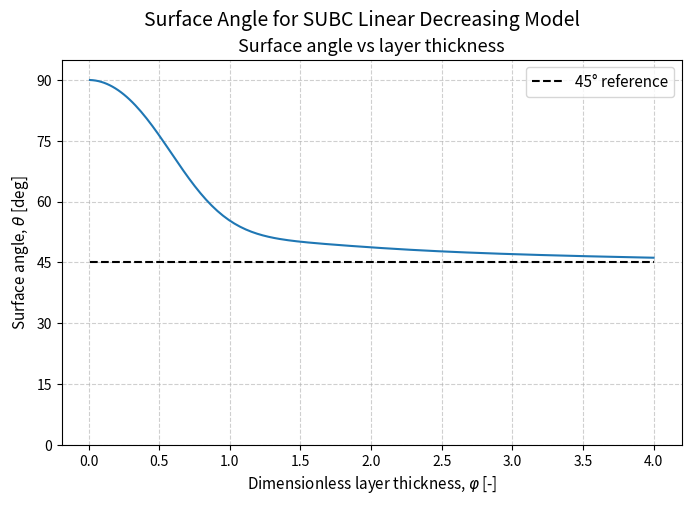

Python code for this plot: (Note: this script raises an exception after producing the figure.)
"""
Created on Mon May  4 07:53:05 2026

@author: fredrik
"""

import numpy as np
from scipy.integrate import solve_bvp
import matplotlib.pyplot as plt


# -------------------------
# PARAMETERS
# -------------------------
u0 = 10.0
f = 1e-4


# -------------------------
# ν(z)
# -------------------------
min_viscosity = 1e-13
def nu_decreasing(z, epsilon=min_viscosity):
    return (1 - z) + epsilon

# -------------------------
# SOLVER
# -------------------------
def solve_profile(phi, epsilon=min_viscosity):
    z = np.linspace(0, 1, 300)

    def fun(z, Y):
        Fx, Fpx, Fy, Fpy = Y
        nu = nu_decreasing(z, epsilon)
        return np.vstack([
            Fpx,
            -2*phi**2*Fy / nu,
            Fpy,
            2*phi**2*Fx / nu
        ])

    def bc(Y0, Y1):
        return np.array([
            Y1[0],      # Fx(0) = 0
            Y1[2],      # Fy(0) = 0
            Y0[1],      # Fx'(0) = 0
            Y0[3] + f*u0,  # Fy'(0) = -f*u0
        ])

    # Classical Ekman solution as initial guess
    nu0 = nu_decreasing(0.5)
    h_Ek = np.sqrt(2 * nu0 / f)
    Fx_guess = (nu0 * u0 / h_Ek) * np.exp(-z / h_Ek) * np.cos(z / h_Ek)
    Fy_guess = -(nu0 * u0 / h_Ek) * np.exp(-z / h_Ek) * np.sin(z / h_Ek)
    Fpx_guess = (nu0 * u0 / h_Ek**2) * np.exp(-z / h_Ek) * (-np.cos(z / h_Ek) - np.sin(z / h_Ek))
    Fpy_guess = (nu0 * u0 / h_Ek**2) * np.exp(-z / h_Ek) * (-np.sin(z / h_Ek) + np.cos(z / h_Ek))
    
    Y_init = np.vstack([
        Fx_guess,
        Fpx_guess,
        Fy_guess,
        Fpy_guess
    ])


    sol = solve_bvp(fun, bc, z, Y_init)
    return sol.x, sol.y

# -------------------------
# ANGLE METRIC
# -------------------------
def surface_angle(z, Y):
    Fx, Fpx, Fy, Fpy = Y
    idx = 1  # surface (top boundary)

    angle = np.arctan2(Fy[idx], Fx[idx])
    return np.degrees(angle)

def transport_angle(z, Y):
    Fx, Fpx, Fy, Fpy = Y

    # T = i/f F(z=0) gives
    Fx0 = Fx[0]
    Fy0 = Fy[0]
    angle = np.arctan2(Fx0, -Fy0)

    return np.degrees(angle)

extent=4
phi_values = np.logspace(-2, np.log10(extent), 1000)
phi_values = np.linspace(1e-2, extent, 200)



surface_angles_d = []
transport_angles_d = []


for i, phi in enumerate(phi_values):

        
        z_d, Y_d = solve_profile(phi)
        surf_angle_d = surface_angle(z_d, Y_d)
        surface_angles_d.append(surf_angle_d)
        
        trans_angle_d = transport_angle(z_d, Y_d)
        transport_angles_d.append(trans_angle_d)
        
        #if surf_angle_i<45.0001:
            #print("Bingo!, varphi = ", phi)
            #break
        
        percent = 100* i / len(phi_values)
        print(f"{percent:.2f}% (surf = {surf_angle_d:.2f} deg) ")

#%%
plt.figure(figsize=(8,5))
plt.plot(phi_values, surface_angles_d)

plt.hlines(45, min(phi_values), max(phi_values), color="black", linestyle='--', label="45° reference")

plt.xlabel(r"Dimensionless layer thickness, $\varphi$ [-]",fontsize=11)
plt.ylabel(r"Surface angle, $\theta$ [deg]",fontsize=11)
plt.suptitle("Surface Angle for SUBC Linear Decreasing Model", fontsize=14)
plt.title("Surface angle vs layer thickness", fontsize=13)
plt.grid(True, linestyle='--', alpha=0.6)
plt.legend(fontsize=11)
plt.ylim(0,95)
plt.yticks([0, 15, 30, 45, 60, 75, 90])
plt.xticks(np.arange(0, extent + 0.5, 0.5))
save_name="numerical_SUBC_linear_d_angle"
plt.savefig(f"plots/{save_name}.png", dpi=400)
plt.savefig(f"../Ekman-Spirals-with-Variable-Eddy-Viscosity-Article/Figures/{save_name}.png", dpi=400)

plt.show()

#%%
plt.figure(figsize=(8,5))
plt.plot(phi_values, transport_angles_d)

plt.hlines(135, min(phi_values), max(phi_values), color="black", linestyle='--', label="135° reference")

plt.xlabel(r"Dimensionless layer thickness, $\varphi$ [-]", fontsize=11)
plt.ylabel(r"Transport angle, $\theta_T$ [deg]", fontsize=11)
plt.suptitle("Ekman Transport Angle for the SUBC Linear Decreasing Model", fontsize=14)
plt.title("Transport angle vs layer thickness", fontsize=13)
plt.grid(True, linestyle='--', alpha=0.6)
plt.legend(fontsize=11)
plt.ylim(90,185)
plt.yticks([90, 105, 120, 135, 150, 165, 180])
plt.xticks(np.arange(0, extent + 0.5, 0.5))

save_name="numerical_SUBC_linear_transport"
plt.savefig(f"plots/{save_name}.png", dpi=400)
plt.savefig(f"../Ekman-Spirals-with-Variable-Eddy-Viscosity-Article/Figures/{save_name}.png", dpi=400)

plt.show()

#%%

epsilons_to_plot = [1e-1, 1e-3]
phis_to_plot = [0.5, 1.0, 2.0]
Nz = 300
z_plot = np.linspace(0, 1, Nz)

fig, axes = plt.subplots(2, 2, figsize=(10, 8),
                         gridspec_kw={'height_ratios': [3, 1]},
                         sharey='row')

for i, epsilon in enumerate(epsilons_to_plot[:2]):  # two columns
    ax = axes[0, i]

    for j, phi in enumerate(phis_to_plot):
        z_sol, Y_sol = solve_profile(phi, epsilon)

        Fx = Y_sol[0]
        Fy = Y_sol[2]

        # Interpolate onto uniform z_plot grid
        Fx_interp = np.interp(z_plot, z_sol, Fx)
        Fy_interp = np.interp(z_plot, z_sol, Fy)

        ax.plot(Fx_interp, z_plot, c=f"C{j}", label=fr'$\varphi={phi:.1f}$')
        ax.plot(Fy_interp, z_plot, '--', c=f"C{j}")

    ax.set_xlabel(r"Vertical momentum flux, $F$", fontsize=11)
    ax.set_title(fr"$\epsilon = {epsilon:.0e}$", fontsize=12)
    ax.set_ylim(0, 1)
    ax.plot([], [], 'k-',  label=r'$F_x$')
    ax.plot([], [], 'k--', label=r'$F_y$')
    ax.legend(loc="upper right", fontsize=9)
    ax.grid(True, linestyle='--', alpha=0.6)

    # --- Potential well below ---
    ax_pot = axes[1, i]
    nu_z = nu_decreasing(z_plot, epsilon)
    ax_pot.plot(1 / nu_z, z_plot, 'k')
    ax_pot.set_xlabel(r"Potential well, $1/\nu(z)$ [-]", fontsize=11)
    ax_pot.set_ylim(0, 1)
    ax_pot.grid(True, linestyle='--', alpha=0.6)

# Shared y-labels on left column only
axes[0, 0].set_ylabel(r"Norm. height, $z$ [-]", fontsize=11)
axes[1, 0].set_ylabel(r"Norm. height, $z$ [-]", fontsize=11)

# Same xlim per row


plt.suptitle(r"Vertical momentum flux and potential well for linear decreasing viscosity",
             fontsize=13)
plt.tight_layout()
save_name = "numerical_SUBC_linear_d_structure"
plt.savefig(f"plots/{save_name}.png", dpi=400)
plt.savefig(f"../Ekman-Spirals-with-Variable-Eddy-Viscosity-Article/Figures/{save_name}.png", dpi=400)
plt.show()
